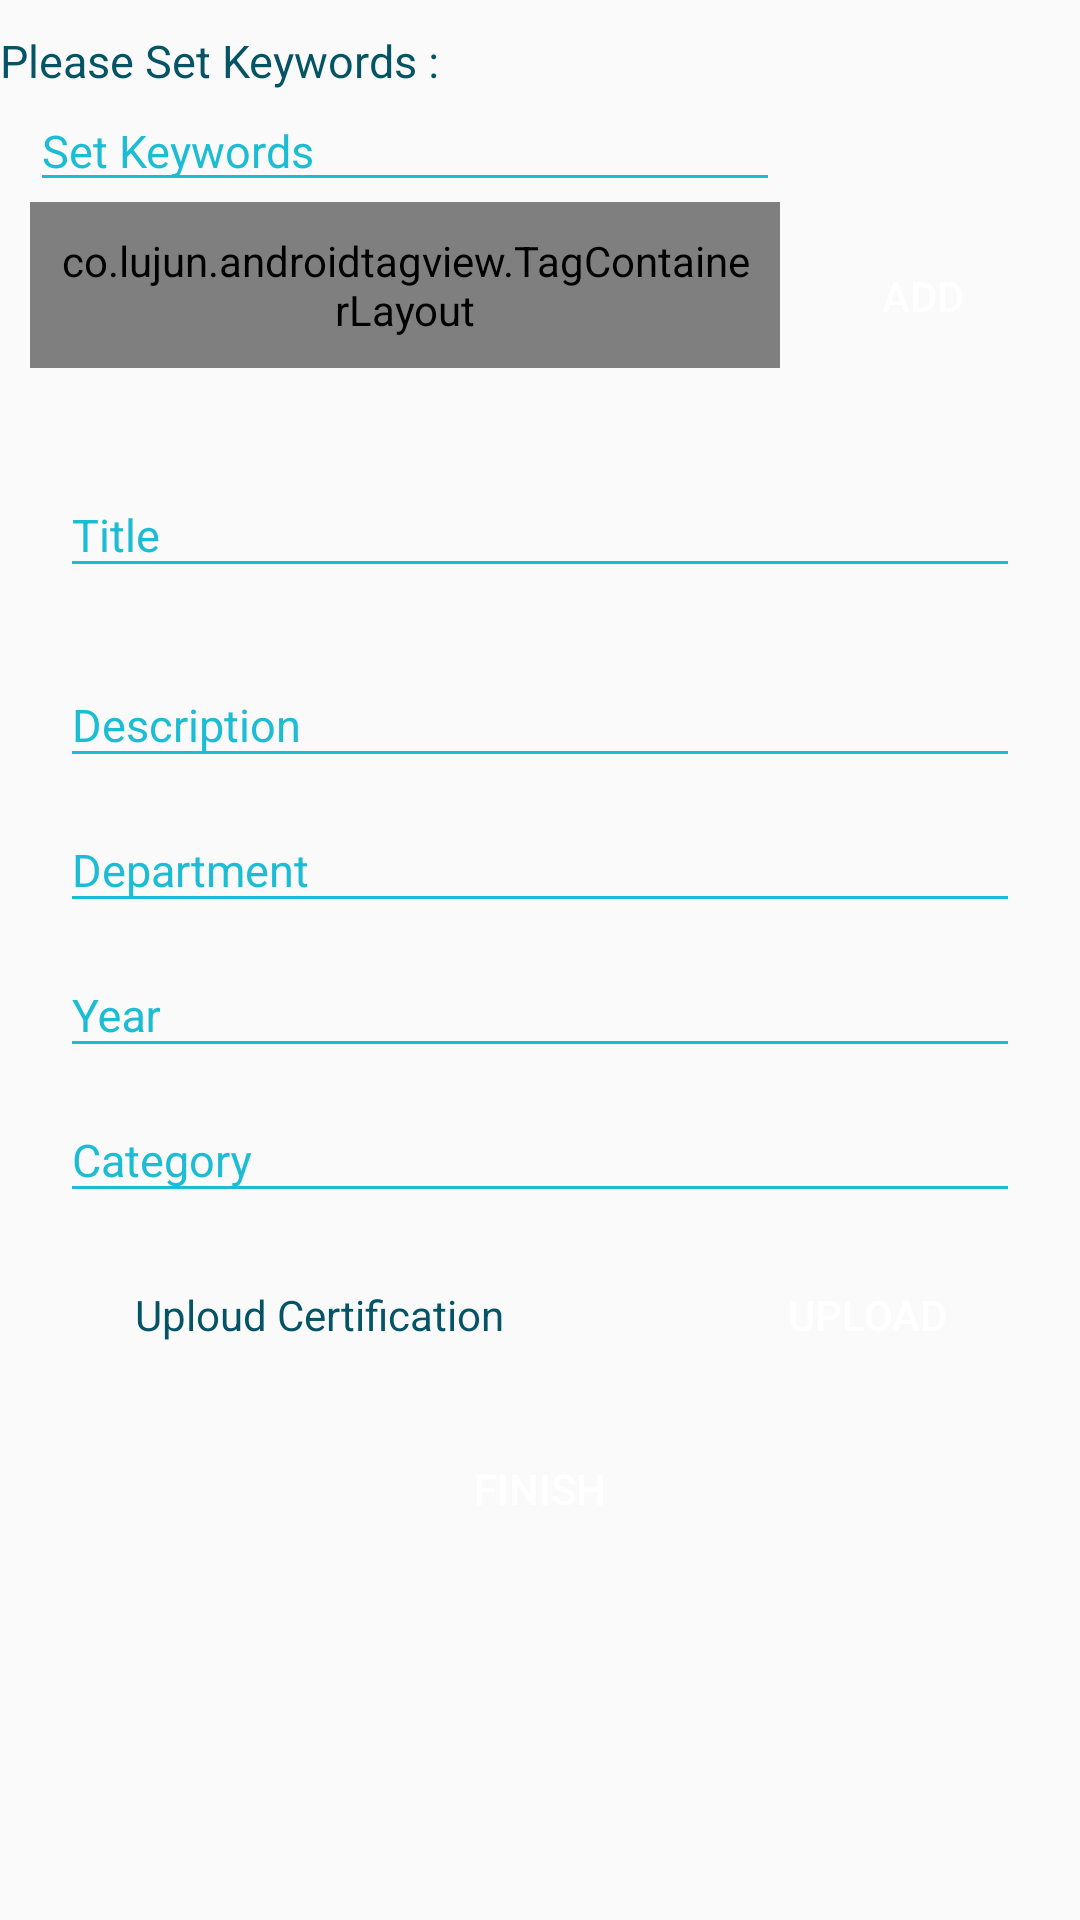

Write the Android layout XML for this screen, with the resource values it uses.
<!-- AndroidManifest.xml: application theme AppTheme -->
<!-- res/layout/activity_upload.xml -->
<?xml version="1.0" encoding="utf-8"?>
<RelativeLayout
    xmlns:android="http://schemas.android.com/apk/res/android"
    xmlns:app="http://schemas.android.com/apk/res-auto"
    xmlns:tools="http://schemas.android.com/tools"
    android:layout_width="match_parent"
    android:layout_height="match_parent"
    tools:context=".Professor.UploadActivity">

    <LinearLayout
        android:layout_marginTop="10dp"
        android:layout_below="@+id/j"
        android:orientation="vertical"
        android:layout_width="match_parent"
        android:layout_height="wrap_content">

        <android.support.design.widget.TextInputLayout
            android:layout_width="match_parent"
            android:layout_marginTop="15dp"
            android:layout_height="wrap_content"
            android:id="@+id/TIL_ID"
            >
            <EditText
                android:layout_marginRight="20dp"
                android:layout_marginLeft="20dp"
                android:id="@+id/editText_Title"
                android:layout_width="match_parent"
                android:layout_height="match_parent"
                android:hint="Title"
                android:textSize="15dp"
                />
        </android.support.design.widget.TextInputLayout>


        <android.support.design.widget.TextInputLayout
            android:layout_width="match_parent"
            android:layout_marginTop="15dp"
            android:layout_height="wrap_content"
            android:id="@+id/TIL_Username"
            >
            <EditText
                android:layout_marginRight="20dp"
                android:layout_marginLeft="20dp"
                android:id="@+id/editText_Description"
                android:layout_width="match_parent"
                android:layout_height="match_parent"
                android:hint="Description"
                android:textSize="15dp"
                />
        </android.support.design.widget.TextInputLayout>

        <android.support.design.widget.TextInputLayout
            android:layout_width="match_parent"
            android:layout_height="wrap_content"
            android:id="@+id/TIL_Password"
            >

            <EditText
                android:id="@+id/editText_Department"
                android:layout_width="match_parent"
                android:layout_height="match_parent"
                android:hint="Department"
                android:textSize="15dp"
                android:layout_marginRight="20dp"
                android:layout_marginLeft="20dp"
                />
        </android.support.design.widget.TextInputLayout>

        <android.support.design.widget.TextInputLayout
            android:layout_width="match_parent"
            android:layout_height="wrap_content"
            android:id="@+id/TIL_Email"
            >
            <EditText
                android:layout_marginRight="20dp"
                android:layout_marginLeft="20dp"
                android:id="@+id/editText_Year"
                android:inputType="textEmailAddress"
                android:layout_width="match_parent"
                android:layout_height="match_parent"
                android:hint="Year"
                android:textSize="15dp"
                />
        </android.support.design.widget.TextInputLayout>

        <android.support.design.widget.TextInputLayout
            android:layout_width="match_parent"
            android:layout_height="wrap_content"
            android:id="@+id/TIL_Category"
            >
            <EditText
                android:layout_marginRight="20dp"
                android:layout_marginLeft="20dp"
                android:id="@+id/editText_Category"
                android:inputType="textEmailAddress"
                android:layout_width="match_parent"
                android:layout_height="match_parent"
                android:hint="Category"
                android:textSize="15dp"
                />
        </android.support.design.widget.TextInputLayout>



        <LinearLayout
            android:padding="10dp"
            android:layout_width="match_parent"
            android:layout_height="wrap_content"
            android:orientation="horizontal">
            <TextView
                android:id="@+id/textView_PDF"
                android:layout_width="200dp"
                android:layout_height="wrap_content"
                android:text="Uploud Certification "
                android:textColor="@color/colorPrimaryDark"
                android:layout_marginLeft="35dp"/>

            <Button
                android:id="@+id/button_PDF"
                android:layout_width="wrap_content"
                android:layout_height="wrap_content"
                android:text="Upload"
                android:textColor="@color/colorPrimary"
                android:background="@drawable/lightsolid_withoutstroke_15dp"
                />

        </LinearLayout>



        <Button
            android:layout_gravity="center"
            android:id="@+id/button_Finish"
            android:layout_width="wrap_content"
            android:layout_height="wrap_content"
            android:text="Finish"
            android:textColor="@color/colorPrimary"
            android:background="@drawable/lightsolid_withoutstroke_15dp"
            />



    </LinearLayout>

    <FrameLayout
        android:id="@+id/j"
        android:layout_width="match_parent"
        android:layout_height="wrap_content"
        >


            <TextView
                android:id="@+id/selectCategory"
                android:layout_width="match_parent"
                android:layout_height="wrap_content"
                android:text="Please Set Keywords :"
                android:textColor="@color/colorPrimaryDark"
                android:layout_marginTop="10dp"
                android:textSize="15dp"
                />


        <LinearLayout
            android:minHeight="100dp"
            android:layout_width="match_parent"
            android:layout_height="wrap_content"
            android:orientation="horizontal"
            android:layout_marginLeft="10dp"
            android:layout_marginRight="10dp"
            android:layout_marginTop="20dp">

            <FrameLayout
                android:layout_marginRight="5dp"
                android:layout_width="match_parent"
                android:layout_height="match_parent"
                android:layout_weight="1">
                <LinearLayout
                    android:layout_width="match_parent"
                    android:layout_height="wrap_content"
                    android:orientation="vertical">
                    <EditText
                        android:id="@+id/editText_Key"
                        android:layout_width="match_parent"
                        android:layout_height="wrap_content"
                        android:hint="Set Keywords"
                        android:textColor="@color/colorPrimaryDark"
                        android:layout_marginTop="10dp"
                        android:textSize="15dp"
                        />
                    <co.lujun.androidtagview.TagContainerLayout
                        android:layout_width="match_parent"
                        android:layout_height="match_parent"
                        android:id="@+id/tagcontainerLayout"
                        android:layout_margin="0dp"
                        android:padding="10dp"
                        app:container_enable_drag="false"
                        app:horizontal_interval="10dp"
                        app:vertical_interval="10dp"
                        app:tag_clickable="true"
                        app:tag_theme="pure_teal" />
                </LinearLayout>
            </FrameLayout>

            <FrameLayout
                android:layout_weight="3"
                android:layout_width="match_parent"
                android:layout_height="match_parent"
                android:layout_marginTop="10dp">
                <Button
                    android:layout_gravity="bottom|center"
                    android:layout_width="100dp"
                    android:layout_height="wrap_content"
                    android:text="Add"
                    android:id="@+id/add_Key"
                    android:background="@drawable/lightsolid_withoutstroke_15dp"
                    android:textColor="@color/colorPrimary" />
            </FrameLayout>


        </LinearLayout>




    </FrameLayout>

</RelativeLayout>
<!-- resources referenced by this layout -->
<resources>
  <color name="colorPrimary">#ffffff</color>
  <color name="colorPrimaryDark">#055466</color>
  <style name="AppTheme" parent="Theme.AppCompat.DayNight.NoActionBar">
          
          <item name="colorPrimary">@color/colorPrimary</item>
          <item name="colorPrimaryDark">@color/colorPrimaryDark</item>
          <item name="colorAccent">@color/colorAccent</item>
          <item name="android:textColorHint">@color/color_light</item>
          <item name="colorControlActivated">@color/colorRed</item>
          <item name="colorControlNormal">@color/color_light</item>
      </style>
  <color name="colorAccent">#FF4081</color>
  <color name="color_light">#1cbdd4</color>
  <color name="colorRed">#cd2626</color>
</resources>
